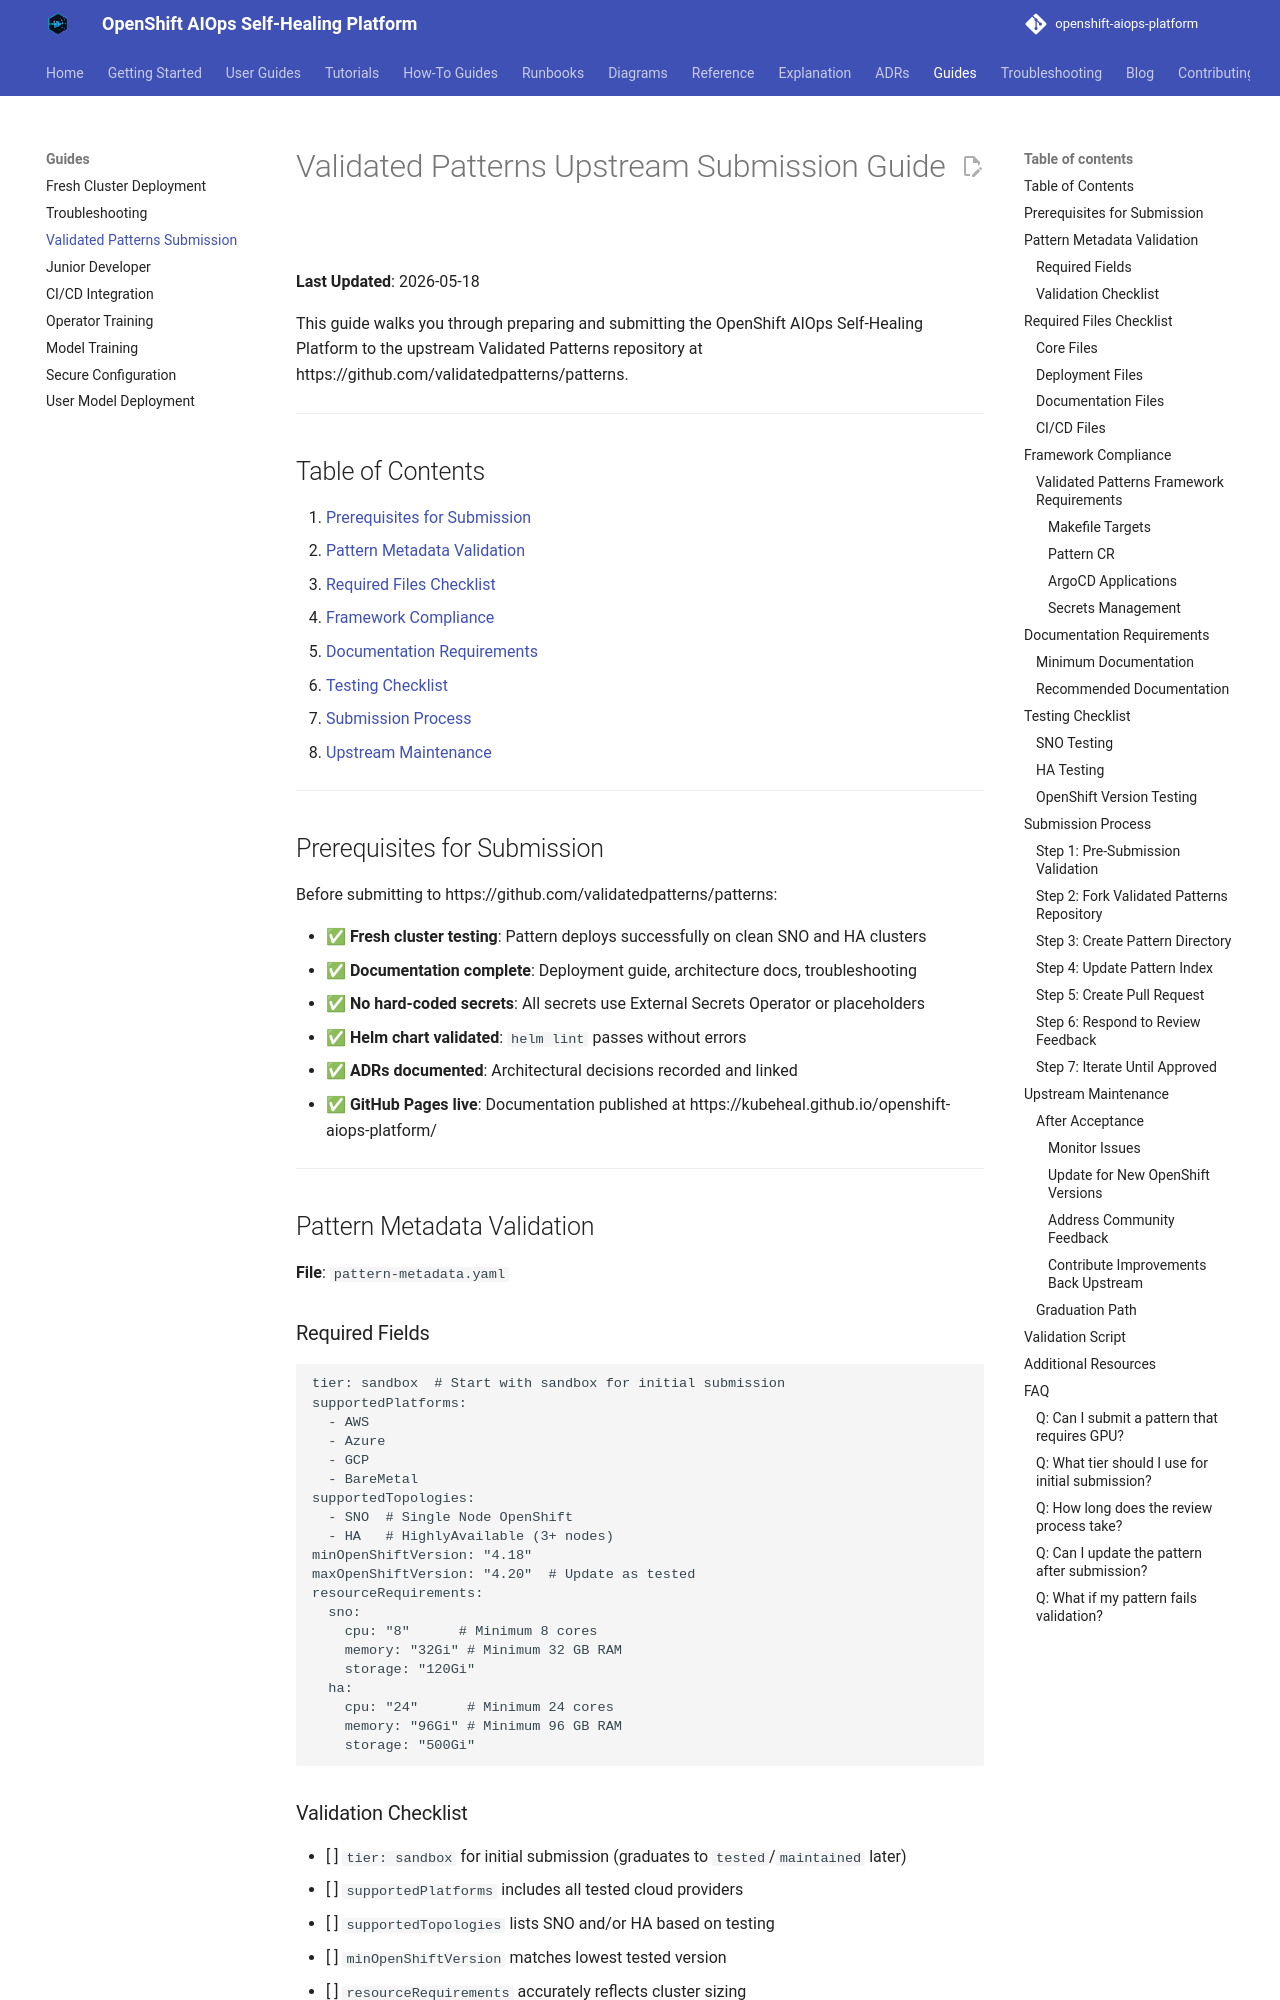

repository: KubeHeal/openshift-aiops-platform · page: guides/VALIDATED-PATTERNS-SUBMISSION/index.html · generator: mkdocs

# Validated Patterns Upstream Submission Guide

**Last Updated**: 2026-05-18

This guide walks you through preparing and submitting the OpenShift AIOps Self-Healing Platform to the upstream Validated Patterns repository at https://github.com/validatedpatterns/patterns.

---

## Table of Contents

1. [Prerequisites for Submission](#prerequisites-for-submission)
2. [Pattern Metadata Validation](#pattern-metadata-validation)
3. [Required Files Checklist](#required-files-checklist)
4. [Framework Compliance](#framework-compliance)
5. [Documentation Requirements](#documentation-requirements)
6. [Testing Checklist](#testing-checklist)
7. [Submission Process](#submission-process)
8. [Upstream Maintenance](#upstream-maintenance)

---

## Prerequisites for Submission

Before submitting to https://github.com/validatedpatterns/patterns:

- ✅ **Fresh cluster testing**: Pattern deploys successfully on clean SNO and HA clusters
- ✅ **Documentation complete**: Deployment guide, architecture docs, troubleshooting
- ✅ **No hard-coded secrets**: All secrets use External Secrets Operator or placeholders
- ✅ **Helm chart validated**: `helm lint` passes without errors
- ✅ **ADRs documented**: Architectural decisions recorded and linked
- ✅ **GitHub Pages live**: Documentation published at https://kubeheal.github.io/openshift-aiops-platform/

---

## Pattern Metadata Validation

**File**: `pattern-metadata.yaml`

### Required Fields

```yaml
tier: sandbox  # Start with sandbox for initial submission
supportedPlatforms:
  - AWS
  - Azure
  - GCP
  - BareMetal
supportedTopologies:
  - SNO  # Single Node OpenShift
  - HA   # HighlyAvailable (3+ nodes)
minOpenShiftVersion: "4.18"
maxOpenShiftVersion: "4.20"  # Update as tested
resourceRequirements:
  sno:
    cpu: "8"      # Minimum 8 cores
    memory: "32Gi" # Minimum 32 GB RAM
    storage: "120Gi"
  ha:
    cpu: "24"      # Minimum 24 cores
    memory: "96Gi" # Minimum 96 GB RAM
    storage: "500Gi"
```

### Validation Checklist

- [ ] `tier: sandbox` for initial submission (graduates to `tested`/`maintained` later)
- [ ] `supportedPlatforms` includes all tested cloud providers
- [ ] `supportedTopologies` lists SNO and/or HA based on testing
- [ ] `minOpenShiftVersion` matches lowest tested version
- [ ] `resourceRequirements` accurately reflects cluster sizing
- [ ] `description` explains pattern purpose and use case
- [ ] `maintainers` lists contact information

---

## Required Files Checklist
